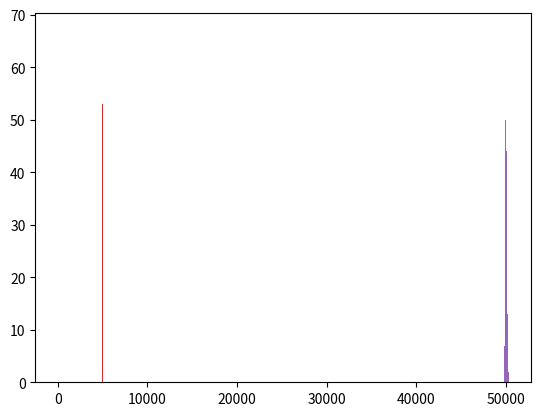

This figure's Python source:
#!/usr/bin/python3.6
# -*- coding: utf-8 -*-

# https://www.udemy.com/deep-learning-prerequisites-the-numpy-stack-in-python/learn/v4/t/lecture/7984298

import numpy as np
import matplotlib.pyplot as plt

def central_limit_theorem(n, examples=1000):
    def random_sum():
        return np.random.random(n).sum()
    y = np.fromfunction(np.vectorize(lambda i,j: random_sum()), (examples, 1))
    plt.hist(y, bins=50)
    plt.show()

for i in range(1, 6):
    n = 10**i
    print(n)
    central_limit_theorem(n)